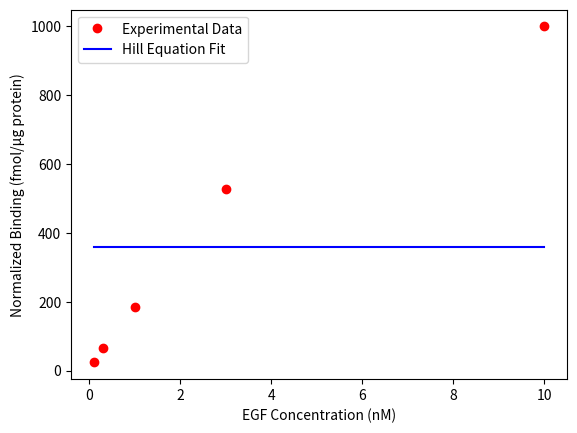

Here is the Python script that generated this plot:
import numpy as np
import matplotlib.pyplot as plt
from scipy.optimize import curve_fit


def hill_equation(x, bmax, kd, n):
    return bmax * (x ** n) / ((kd ** n) + (x ** n))


egf_conc = np.array([0.1, 0.3, 1, 3, 10])   # EGF concentrations in nM
# measured binding values in fmol/mg protein
binding = np.array([2.1, 5.8, 16.3, 46.7, 88.6])

max_binding = np.max(binding)   # maximum binding capacity
binding_norm = binding / max_binding   # normalize to maximum binding
binding_norm = binding_norm * 1000   # convert to fmol/μg protein

p0 = [100, 1e-9, 2]   # initial guesses for the parameters
popt, pcov = curve_fit(hill_equation, egf_conc, binding_norm, p0)
bmax_fit, kd_fit, n_fit = popt

plt.plot(egf_conc, binding_norm, 'ro', label='Experimental Data')
plt.plot(egf_conc, hill_equation(egf_conc, bmax_fit,
         kd_fit, n_fit), 'b-', label='Hill Equation Fit')
plt.legend()
plt.xlabel('EGF Concentration (nM)')
plt.ylabel('Normalized Binding (fmol/μg protein)')
plt.show()
